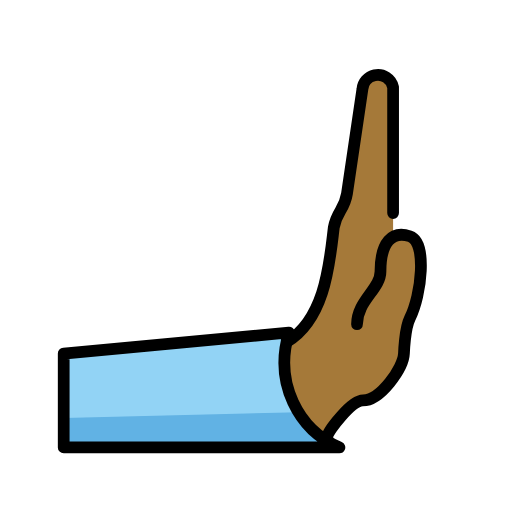
t = 0.00 s
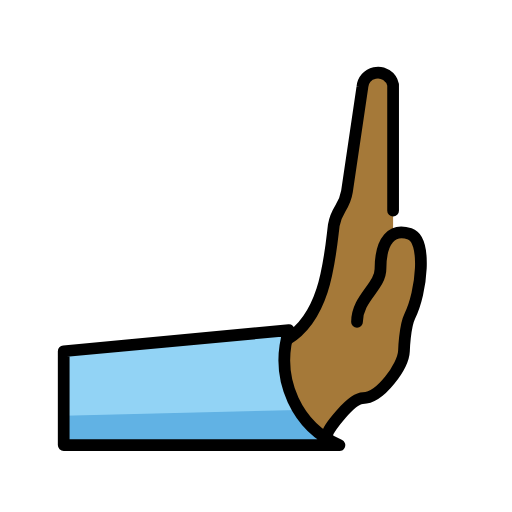
t = 0.48 s
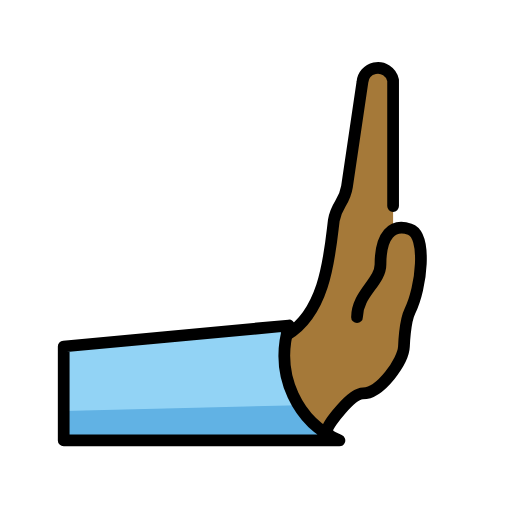
t = 1.43 s
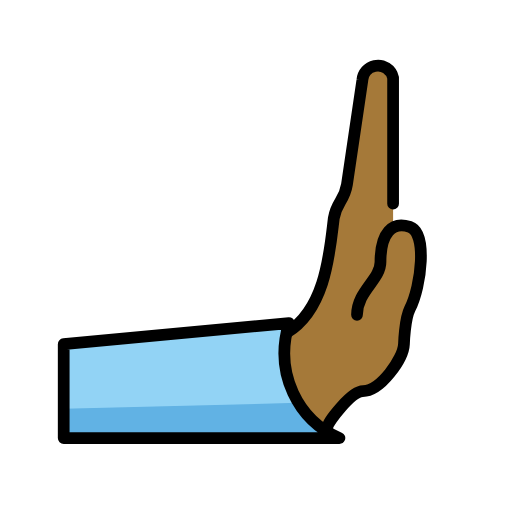
t = 1.90 s
t = 2.38 s: frame unchanged from t = 1.43 s, image omitted
t = 3.33 s: frame unchanged from t = 0.48 s, image omitted

The animated SVG that drew these frames (rendered in a browser with its animation timeline set to each time). Animation: 1 SMIL element (animateTransform=1); one cycle of 3.80 s, repeats indefinitely.

<?xml version='1.0' encoding='utf-8'?>
<svg xmlns="http://www.w3.org/2000/svg" id="emoji" viewBox="-5 -5 82 82" width="200" height="200" role="img">
  <title>OpenMoji: rightwards pushing hand: medium-dark skin tone</title><g><g id="color">
    <path fill="#92d3f5" d="m45.6019,66.6568H5.2026v-15.0323l36.0775-3.3729c-2.4334,8.0705,1.5032,15.5866,8.0799,18.4052h-3.7581Z" />
    <path fill="#61b2e4" d="m45.6019,66.6568H5.2026v-4.6976l37.5807-.9395q1.879,2.8186,6.5766,5.6371h-3.7581Z" />
  </g>
  <g id="skin">
    <path fill="#a57939" d="m47.481,64.7778c-7.5161-2.8186-6.5766-9.4891-6.5766-15.0323,6.229-3.7581,6.8397-13.0029,7.5161-18.2924.4698-2.7152,1.6817-2.7152,2.1139-5.4304l2.5085-16.7422c.1159-1.3701,1.3206-2.3869,2.6907-2.271,1.089.0921,1.9906.8837,2.223,1.9516v23.8732h2.6776l1.879,4.6976-3.7581,15.9718c0,1.8133-4.6976,5.6371-5.6371,5.6371-.7422,0-5.6371,5.0264-5.6371,5.6371Z" />
  </g>
  <g id="line">
    <path fill="none" stroke="#000" stroke-linecap="round" stroke-linejoin="round" stroke-width="1.879" d="m5.2026,66.6568v-15.0323l36.0775-3.3729c-2.4334,8.0705,1.5032,15.5866,8.0799,18.4052H5.2026Z" />
    <g id="line-2">
      <path fill="none" stroke="#000" stroke-linecap="round" stroke-linejoin="round" stroke-width="1.879" d="m47.481,64.7778c0-.6201,3.7581-5.6371,5.6371-5.6371,2.8186,0,6.4639-5.1674,6.5766-7.5161,0,0,.1221-4.0024.9395-5.6371,1.879-3.7581,2.8186-12.2137,0-13.1533s-4.6976.9395-4.6976,5.6371c0,2.8186-3.7581,4.6976-3.7581,8.4557" />
    </g>
    <path fill="none" stroke="#000" stroke-linecap="round" stroke-linejoin="round" stroke-width="1.879" d="m57.9566,29.123V8.961c-.2923-1.3436-1.6185-2.1959-2.9621-1.9035-1.0679.2323-1.8595,1.134-1.9516,2.223l-2.4709,16.7328c-.4322,2.7152-1.6442,2.7152-2.1139,5.4304-.6483,5.2895-1.259,14.5437-7.488,18.3018" />
  </g>
<animateTransform attributeName="transform" type="translate" values="0 0;0 -1.5;0 0" dur="3.8s" repeatCount="indefinite" /></g></svg>
